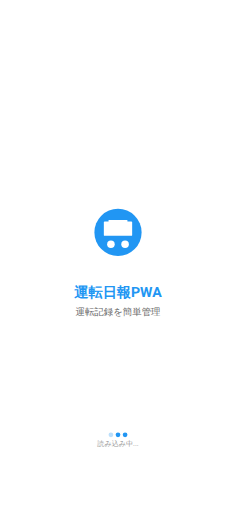
t = 0.00 s
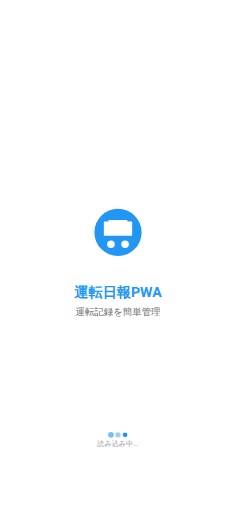
t = 0.32 s
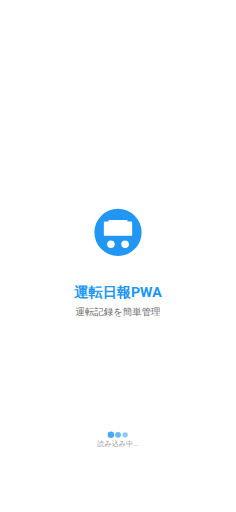
t = 0.53 s
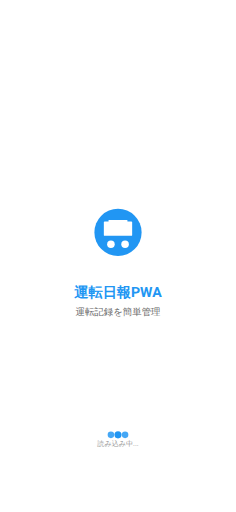
t = 0.86 s
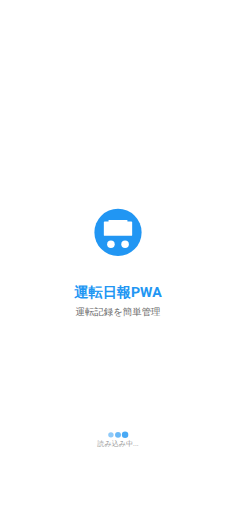
t = 1.20 s
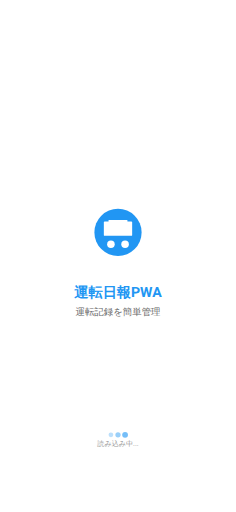
t = 1.40 s

The animated SVG that drew these frames (rendered in a browser with its animation timeline set to each time). Animation: 6 SMIL elements (animate=6); one cycle of 1.72 s, repeats indefinitely.

<svg width="1125" height="2436" viewBox="0 0 1125 2436" xmlns="http://www.w3.org/2000/svg">
  <!-- Background -->
  <rect width="1125" height="2436" fill="#FFFFFF"/>
  
  <!-- App Icon Background -->
  <circle cx="562.5" cy="1105.5" r="112.5" fill="#2196F3"/>
  
  <!-- Car Icon (simplified for SVG) -->
  <g transform="translate(495, 1038)">
    <rect x="0" y="16" width="135" height="67.5" rx="4" fill="#FFFFFF"/>
    <rect x="22.5" y="8" width="90" height="45" rx="3" fill="#FFFFFF"/>
    <!-- Wheels -->
    <circle cx="33.75" cy="123.75000000000001" r="18" fill="#FFFFFF"/>
    <circle cx="101.25" cy="123.75000000000001" r="18" fill="#FFFFFF"/>
  </g>
  
  <!-- Title -->
  <text x="562.5" y="1398" 
        font-family="-apple-system, BlinkMacSystemFont, 'Segoe UI', Roboto, sans-serif" 
        font-size="67.5" 
        font-weight="bold" 
        fill="#2196F3" 
        text-anchor="middle" 
        dominant-baseline="middle">運転日報PWA</text>
  
  <!-- Subtitle -->
  <text x="562.5" y="1488" 
        font-family="-apple-system, BlinkMacSystemFont, 'Segoe UI', Roboto, sans-serif" 
        font-size="45" 
        fill="#666666" 
        text-anchor="middle" 
        dominant-baseline="middle">運転記録を簡単管理</text>
  
  <!-- Loading Dots -->
  <g fill="#2196F3">
    <circle cx="528.75" cy="2070.6" r="11.25">
      <animate attributeName="r" values="11.25;16.875;11.25" dur="1.4s" repeatCount="indefinite" begin="0s"/>
      <animate attributeName="opacity" values="0.3;1;0.3" dur="1.4s" repeatCount="indefinite" begin="0s"/>
    </circle>
    <circle cx="562.5" cy="2070.6" r="11.25">
      <animate attributeName="r" values="11.25;16.875;11.25" dur="1.4s" repeatCount="indefinite" begin="0.16s"/>
      <animate attributeName="opacity" values="0.3;1;0.3" dur="1.4s" repeatCount="indefinite" begin="0.16s"/>
    </circle>
    <circle cx="596.25" cy="2070.6" r="11.25">
      <animate attributeName="r" values="11.25;16.875;11.25" dur="1.4s" repeatCount="indefinite" begin="0.32s"/>
      <animate attributeName="opacity" values="0.3;1;0.3" dur="1.4s" repeatCount="indefinite" begin="0.32s"/>
    </circle>
  </g>
  
  <!-- Loading Text -->
  <text x="562.5" y="2115.6" 
        font-family="-apple-system, BlinkMacSystemFont, 'Segoe UI', Roboto, sans-serif" 
        font-size="33.75" 
        fill="#999999" 
        text-anchor="middle" 
        dominant-baseline="middle">読み込み中...</text>
</svg>